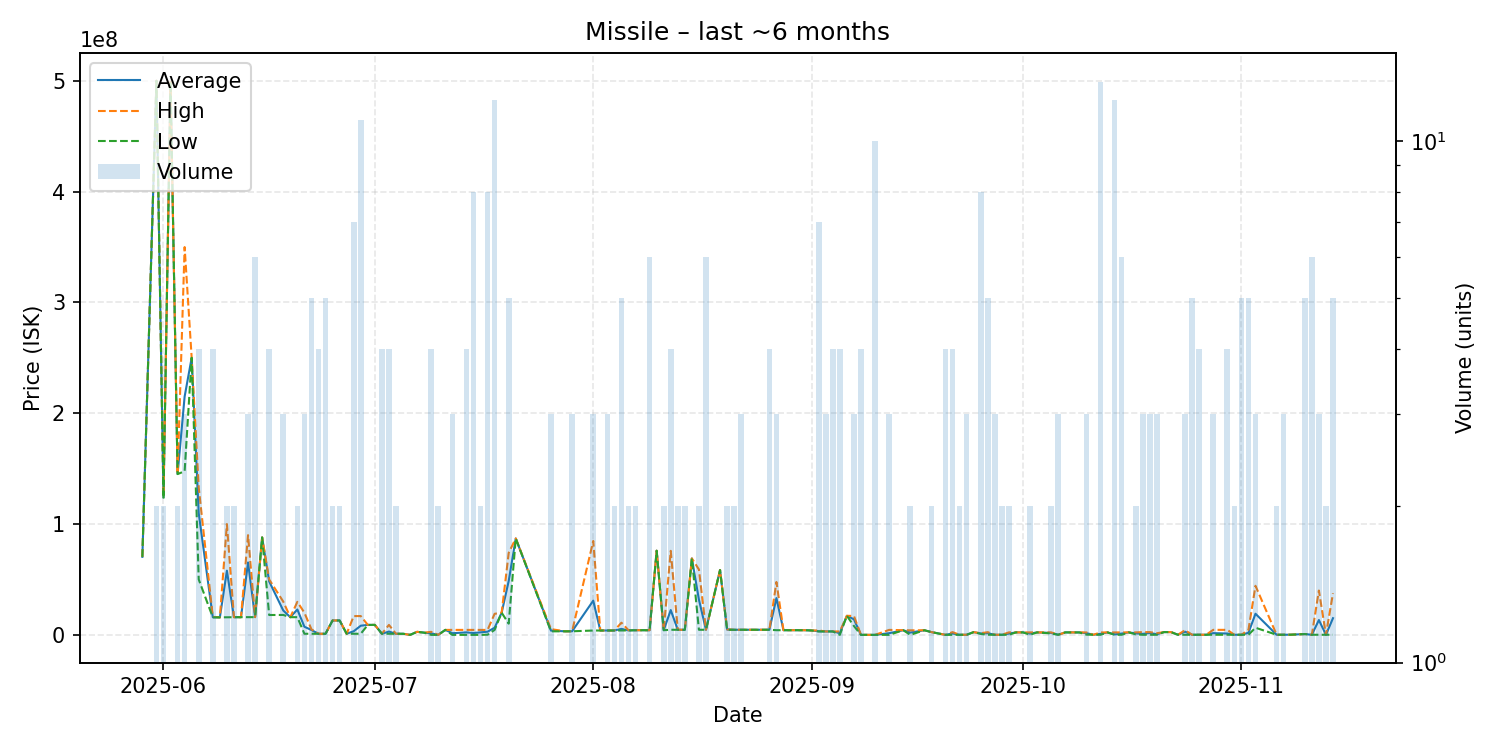

Values plotted in this chart, from the file beside it:
date, average, highest, lowest, order_count, volume
2025-05-29, 70390000, 70390000, 70390000, 1, 1
2025-05-31, 499950000, 500000000, 499900000, 2, 2
2025-06-01, 124000000, 125100000, 122900000, 2, 2
2025-06-02, 499000000, 499000000, 499000000, 1, 1
2025-06-03, 145150000, 145200000, 145100000, 2, 2
2025-06-04, 215033333, 349900000, 147600000, 3, 3
2025-06-05, 250000000, 250000000, 250000000, 1, 1
2025-06-06, 109750000, 133000000, 50000000, 4, 4
2025-06-08, 15897500, 16230000, 15800000, 4, 4
2025-06-09, 15800000, 15800000, 15800000, 1, 1
2025-06-10, 57915000, 99960000, 15870000, 2, 2
2025-06-11, 15950000, 15950000, 15950000, 2, 2
2025-06-12, 15980000, 15980000, 15980000, 1, 1
2025-06-13, 65313333, 89975000, 15990000, 3, 3
2025-06-14, 15993333, 16000000, 15990000, 5, 6
2025-06-15, 87910000, 87910000, 87910000, 1, 1
2025-06-16, 48227500, 50000000, 17920000, 4, 4
2025-06-18, 21990000, 30000000, 17985000, 3, 3
2025-06-19, 15960000, 15960000, 15960000, 1, 1
2025-06-20, 22885000, 29800000, 15970000, 2, 2
2025-06-21, 7332667, 19990000, 1004000, 3, 3
2025-06-22, 4400800, 5000000, 1003000, 5, 5
2025-06-23, 1003500, 1004000, 1003000, 4, 4
2025-06-24, 1003200, 1004000, 1003000, 2, 5
2025-06-25, 12990000, 12990000, 12990000, 2, 2
2025-06-26, 12995000, 13000000, 12990000, 2, 2
2025-06-27, 1003000, 1003000, 1003000, 1, 1
2025-06-28, 3280286, 16950000, 1002000, 5, 7
2025-06-29, 8267182, 16980000, 1003000, 10, 11
2025-06-30, 9000000, 9000000, 9000000, 1, 1
2025-07-01, 9000000, 9000000, 9000000, 1, 1
2025-07-02, 1002250, 1003000, 1002000, 4, 4
2025-07-03, 3000500, 8999000, 1001000, 3, 4
2025-07-04, 1001000, 1001000, 1001000, 2, 2
2025-07-05, 1001000, 1001000, 1001000, 1, 1
2025-07-06, 1151, 1151, 1151, 1, 1
2025-07-07, 2749000, 2749000, 2749000, 1, 1
2025-07-08, 2000000, 2000000, 2000000, 1, 1
2025-07-09, 1375586, 2750000, 1172, 4, 4
2025-07-10, 1178, 1178, 1178, 1, 2
2025-07-11, 4498000, 4498000, 4498000, 1, 1
2025-07-12, 1500461, 4499000, 1191, 3, 3
2025-07-14, 2248602, 4496000, 1205, 3, 4
2025-07-15, 1683964, 4488000, 1206, 7, 8
2025-07-16, 2245370, 4489000, 1740, 2, 2
2025-07-17, 2858162, 4484000, 150100, 8, 8
2025-07-18, 6443000, 19010000, 4482000, 8, 12
2025-07-19, 19990000, 19990000, 19990000, 1, 1
2025-07-20, 48646020, 74000000, 10120050, 5, 5
2025-07-21, 87000000, 87000000, 87000000, 1, 1
2025-07-26, 3855000, 5188000, 3188500, 3, 3
2025-07-28, 3216000, 3216000, 3216000, 1, 1
2025-07-29, 3240667, 3241500, 3239000, 3, 3
2025-08-01, 30860667, 84740000, 3921000, 2, 3
2025-08-02, 3949000, 3949000, 3949000, 1, 1
2025-08-03, 3962000, 3964500, 3957000, 3, 3
2025-08-04, 3967000, 3967000, 3967000, 1, 2
2025-08-05, 5380600, 11000000, 3976000, 5, 5
2025-08-06, 4088500, 4200000, 3977000, 2, 2
2025-08-07, 4204000, 4204000, 4204000, 1, 2
... 85 more rows
